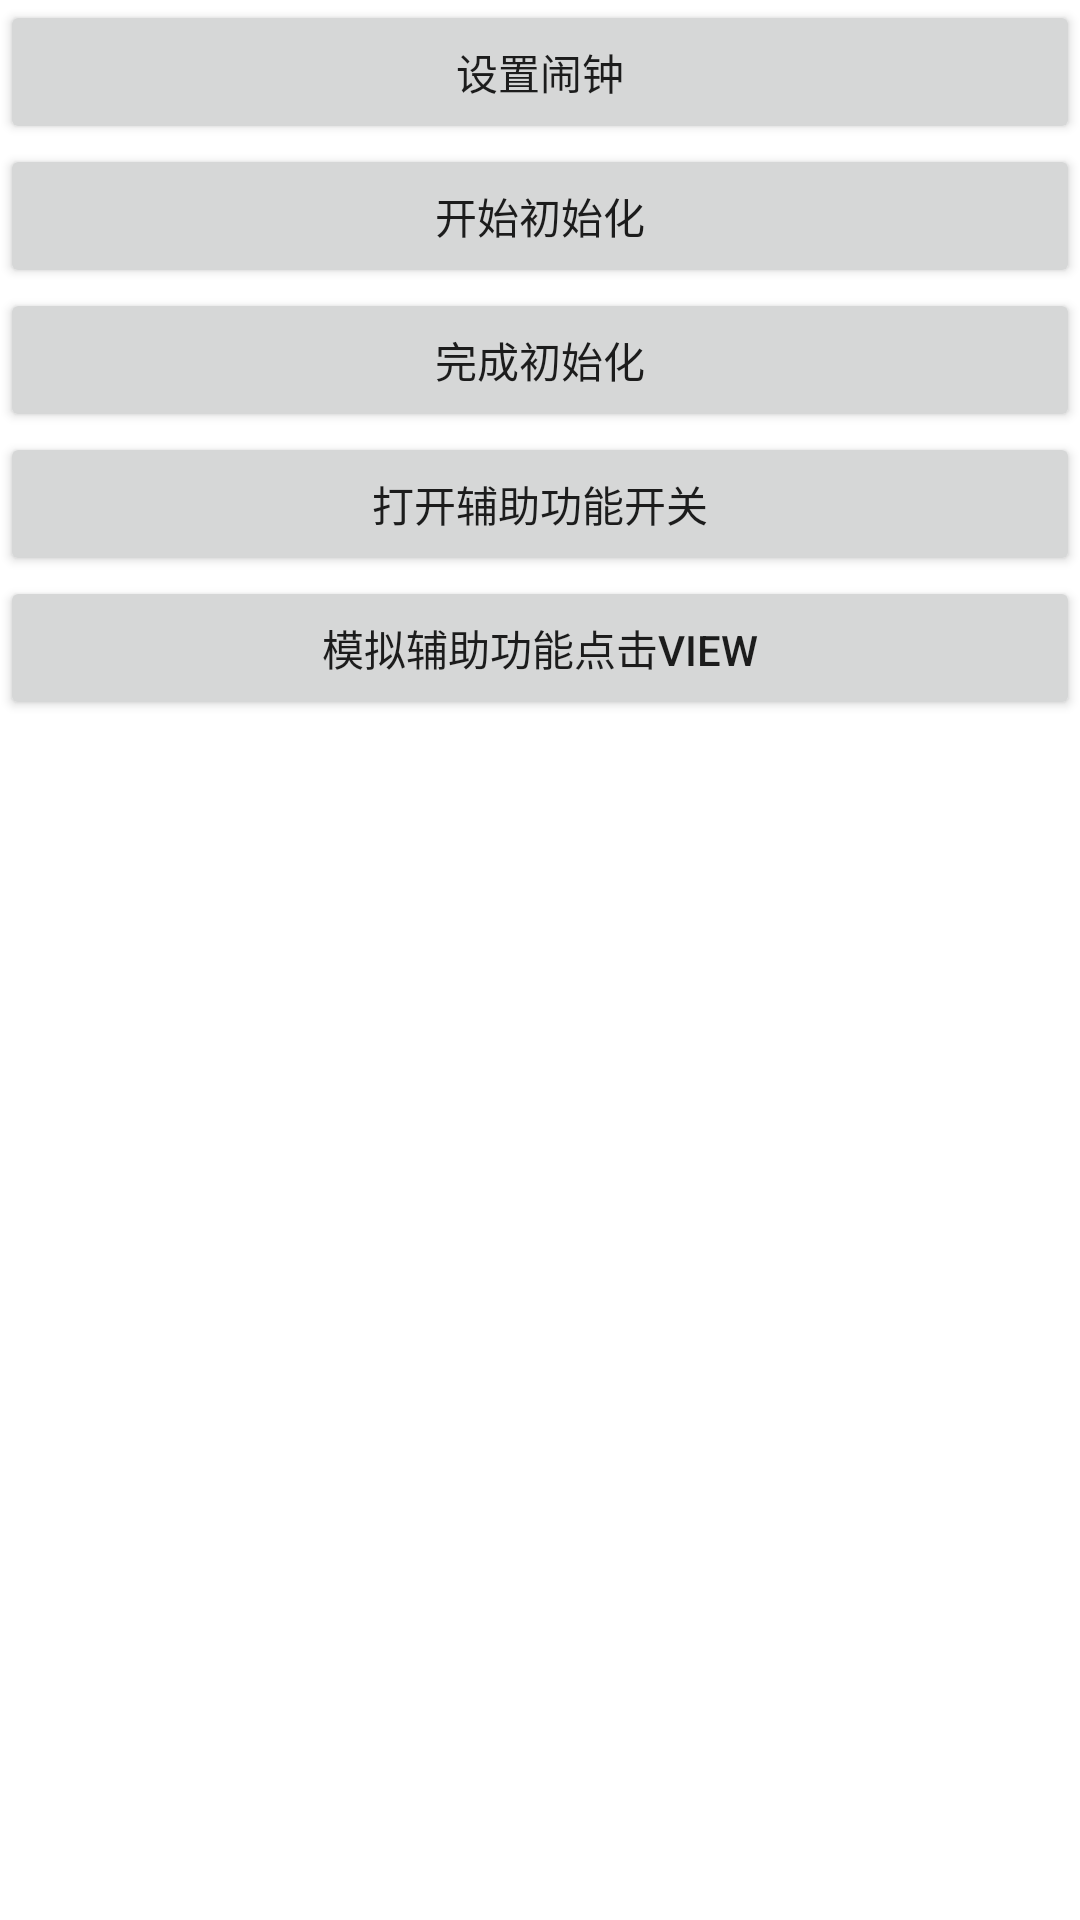

Write the Android layout XML for this screen, with the resource values it uses.
<!-- AndroidManifest.xml: application theme AppTheme -->
<!-- res/layout/activity_main.xml -->
<?xml version="1.0" encoding="utf-8"?>
<LinearLayout xmlns:android="http://schemas.android.com/apk/res/android"
    xmlns:app="http://schemas.android.com/apk/res-auto"
    xmlns:tools="http://schemas.android.com/tools"
    android:layout_width="match_parent"
    android:layout_height="match_parent"
    android:orientation="vertical"
    tools:context=".MainActivity">

    <Button
        android:layout_width="match_parent"
        android:id="@+id/setNClock"
        android:layout_height="wrap_content"
        android:text="设置闹钟" />
    <Button
        android:layout_width="match_parent"
        android:id="@+id/startInit"
        android:layout_height="wrap_content"
        android:text="开始初始化" />
    <Button
        android:layout_width="match_parent"
        android:id="@+id/finishInit"
        android:layout_height="wrap_content"
        android:text="完成初始化" />

    <Button
        android:layout_width="match_parent"
        android:text="打开辅助功能开关"
        android:onClick="startHelper"
        android:layout_height="wrap_content" />
    <Button
        android:layout_width="match_parent"
        android:text="模拟辅助功能点击View"

        android:onClick="findAndClick"
        android:layout_height="wrap_content" />
</LinearLayout>
<!-- resources referenced by this layout -->
<resources>
  <style name="AppTheme" parent="Theme.AppCompat.Light.NoActionBar">
          
          <item name="colorPrimary">@color/colorPrimary</item>
          <item name="colorPrimaryDark">@color/colorPrimaryDark</item>
          <item name="colorAccent">@color/colorAccent</item>
          <item name="android:windowBackground">@android:color/transparent</item>
          <item name="android:windowIsTranslucent">true</item>
          <item name="android:windowActionBarOverlay">@null</item>
          <item name="android:windowEnterAnimation">@anim/act_enter</item>
          <item name="android:windowExitAnimation">@anim/act_exit</item>
      </style>
  <!-- not gathered from this repository: default colours our renderer supplied (Android Studio template values) -->
  <color name="colorPrimary">#FF6200EE</color>
  <color name="colorPrimaryDark">#FF3700B3</color>
  <color name="colorAccent">#FF03DAC5</color>
</resources>
